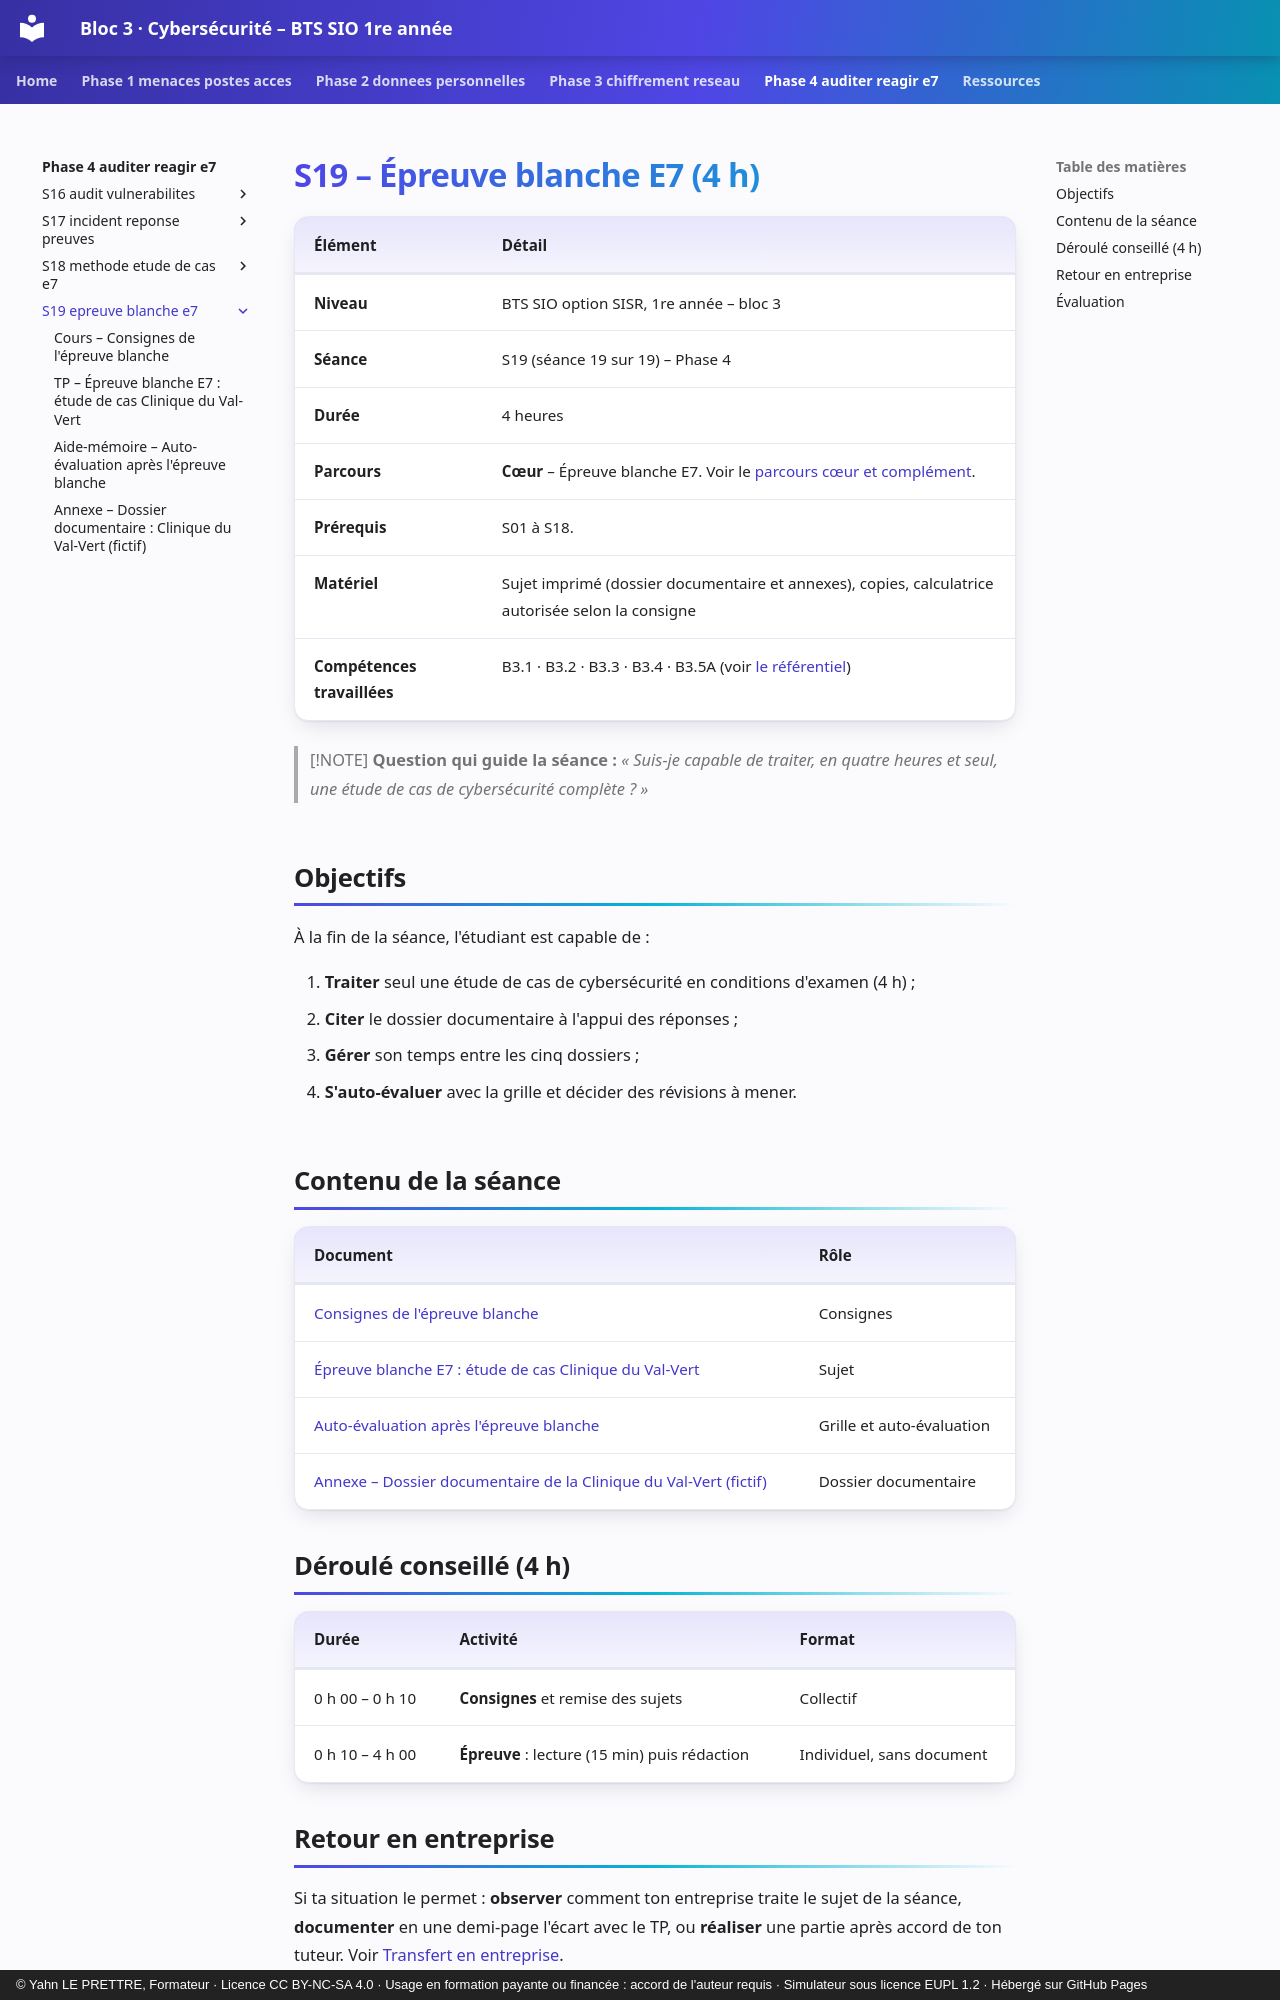

repository: YahnLP/bts1-sio-sisr-bloc3 · page: phase-4-auditer-reagir-e7/S19-epreuve-blanche-e7/index.html · generator: mkdocs · copyright: © Yahn LE PRETTRE, Formateur · Licence CC BY-NC-SA 4.0 · Usage en formation payante ou financée : accord de l'auteur requis · Simulateur sous licence EUPL 1.2 · Hébergé sur GitHub Pages

# S19 – Épreuve blanche E7 (4 h)

| Élément | Détail |
|---|---|
| **Niveau** | BTS SIO option SISR, 1re année – bloc 3 |
| **Séance** | S19 (séance 19 sur 19) – Phase 4 |
| **Durée** | 4 heures |
| **Parcours** | **Cœur** – Épreuve blanche E7. Voir le [parcours cœur et complément](../../ressources/parcours-coeur-complement.md). |
| **Prérequis** | S01 à S18. |
| **Matériel** | Sujet imprimé (dossier documentaire et annexes), copies, calculatrice autorisée selon la consigne |
| **Compétences travaillées** | B3.1 · B3.2 · B3.3 · B3.4 · B3.5A (voir [le référentiel](../../ressources/referentiel.md)) |

> [!NOTE]
> **Question qui guide la séance :** *« Suis-je capable de traiter, en quatre heures et seul, une étude de cas de cybersécurité complète ? »*

## Objectifs

À la fin de la séance, l'étudiant est capable de :

1. **Traiter** seul une étude de cas de cybersécurité en conditions d'examen (4 h) ;
2. **Citer** le dossier documentaire à l'appui des réponses ;
3. **Gérer** son temps entre les cinq dossiers ;
4. **S'auto-évaluer** avec la grille et décider des révisions à mener.

## Contenu de la séance

| Document | Rôle |
|---|---|
| [Consignes de l'épreuve blanche](01-cours.md) | Consignes |
| [Épreuve blanche E7 : étude de cas Clinique du Val-Vert](02-tp.md) | Sujet |
| [Auto-évaluation après l'épreuve blanche](03-aide-memoire.md) | Grille et auto-évaluation |
| [Annexe – Dossier documentaire de la Clinique du Val-Vert (fictif)](annexe-dossier-documentaire.md) | Dossier documentaire |

## Déroulé conseillé (4 h)

| Durée | Activité | Format |
|---|---|---|
| 0 h 00 – 0 h 10 | **Consignes** et remise des sujets | Collectif |
| 0 h 10 – 4 h 00 | **Épreuve** : lecture (15 min) puis rédaction | Individuel, sans document |

## Retour en entreprise

Si ta situation le permet : **observer** comment ton entreprise traite le sujet de la séance, **documenter** en une demi-page l'écart avec le TP, ou **réaliser** une partie après accord de ton tuteur. Voir [Transfert en entreprise](../../ressources/transfert-entreprise.md).
